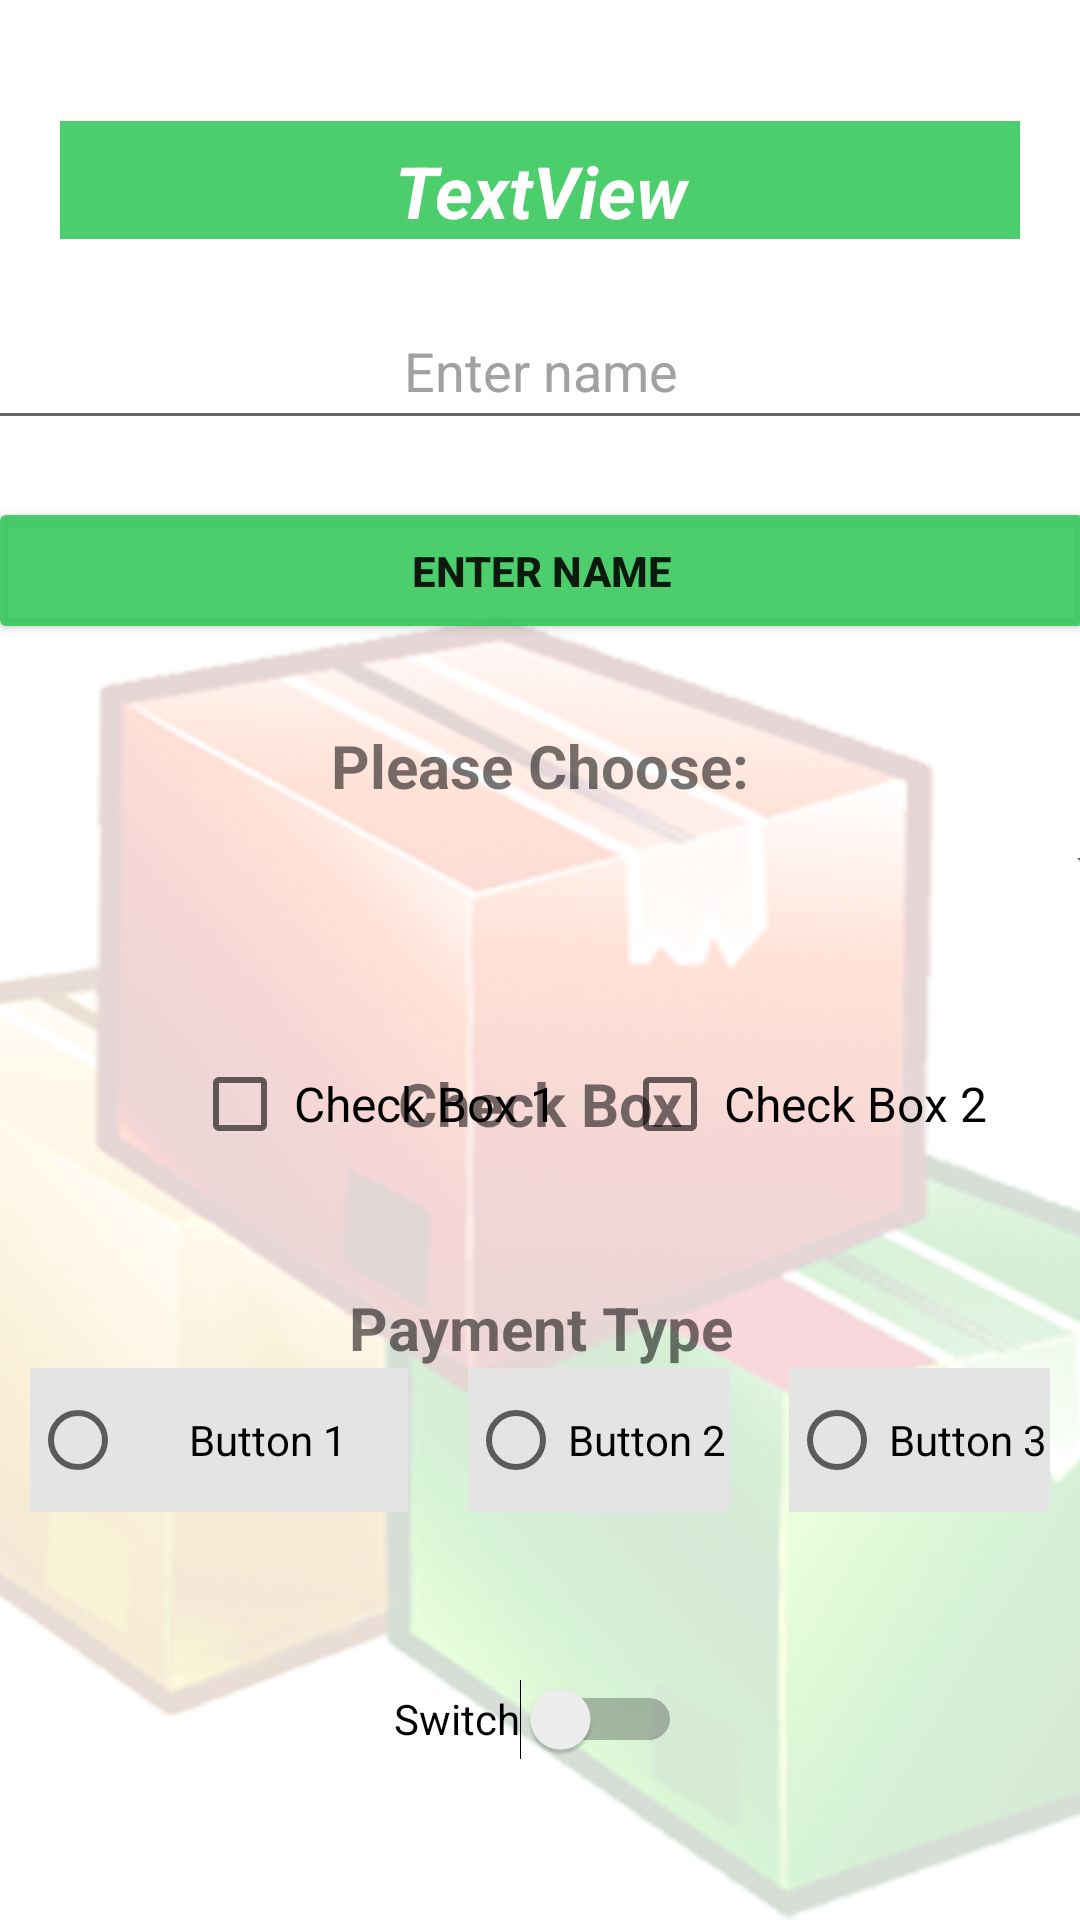

Here is an Android app screen rendered from its layout file. Give the layout XML and the strings, colors and styles it references.
<!-- AndroidManifest.xml: application theme Theme.Inventoryappsebastian -->
<!-- res/layout/activity_test2.xml -->
<?xml version="1.0" encoding="utf-8"?>
<androidx.constraintlayout.widget.ConstraintLayout xmlns:android="http://schemas.android.com/apk/res/android"
    xmlns:app="http://schemas.android.com/apk/res-auto"
    xmlns:tools="http://schemas.android.com/tools"
    android:layout_width="match_parent"
    android:layout_height="match_parent"
    android:background="#FFFFFF"
    android:backgroundTint="#000000"
    tools:context=".TestActivity">

    <ImageView
        android:id="@+id/imageView"
        android:layout_width="match_parent"
        android:layout_height="match_parent"
        android:background="#FD0D0D"
        android:backgroundTint="#FF0000"
        android:foregroundTint="#FFFFFF"
        app:layout_constraintBottom_toBottomOf="parent"
        app:layout_constraintEnd_toEndOf="parent"
        app:layout_constraintHorizontal_bias="1.0"
        app:layout_constraintStart_toStartOf="parent"
        app:layout_constraintTop_toTopOf="parent"
        app:layout_constraintVertical_bias="0.0"
        app:srcCompat="@drawable/bg_testactivity" />

    <Button
        android:id="@+id/btnGetName"
        android:layout_width="369dp"
        android:layout_height="49dp"
        android:layout_marginTop="19dp"
        android:backgroundTint="#D82CC653"
        android:text="Enter Name"
        android:textStyle="bold"
        app:layout_constraintEnd_toEndOf="parent"
        app:layout_constraintStart_toStartOf="parent"
        app:layout_constraintTop_toBottomOf="@+id/etvName" />

    <TextView
        android:id="@+id/txtViewName"
        android:layout_width="match_parent"
        android:layout_height="wrap_content"
        android:layout_marginLeft="20dp"
        android:layout_marginRight="20dp"
        android:background="#F8F8F8"
        android:backgroundTint="#D82CC653"
        android:paddingTop="7sp"
        android:text="TextView"
        android:textAlignment="center"
        android:textColor="#FFFFFF"
        android:textSize="24sp"
        android:textStyle="bold|italic"
        app:layout_constraintBottom_toBottomOf="parent"
        app:layout_constraintEnd_toEndOf="parent"
        app:layout_constraintHorizontal_bias="0.425"
        app:layout_constraintStart_toStartOf="parent"
        app:layout_constraintTop_toTopOf="parent"
        app:layout_constraintVertical_bias="0.067"
        tools:ignore="TextContrastCheck" />

    <EditText
        android:id="@+id/etvName"
        android:layout_width="369dp"
        android:layout_height="49dp"
        android:layout_marginTop="18dp"
        android:ems="10"
        android:hint="Enter name"
        android:inputType="textPersonName"
        android:textAlignment="center"
        android:textColor="#222222"
        android:textColorHint="#A3A0A0"
        app:layout_constraintEnd_toEndOf="parent"
        app:layout_constraintStart_toStartOf="parent"
        app:layout_constraintTop_toBottomOf="@+id/txtViewName" />


    <RadioGroup
        android:id="@+id/rgButtonGroup"
        android:layout_width="match_parent"
        android:layout_height="wrap_content"
        android:layout_marginBottom="136dp"
        android:orientation="horizontal"
        app:layout_constraintBottom_toBottomOf="parent"
        app:layout_constraintEnd_toEndOf="parent"
        app:layout_constraintHorizontal_bias="1.0"
        app:layout_constraintStart_toStartOf="parent">

        <RadioButton
            android:id="@+id/rb_Button01"
            android:layout_width="126dp"
            android:layout_height="wrap_content"
            android:layout_marginStart="10dp"
            android:layout_marginEnd="10dp"
            android:background="#E4E4E4"
            android:backgroundTint="#E4E4E4"
            android:text="Button 1"
            android:textAlignment="center" />

        <RadioButton
            android:id="@+id/rb_Button02"
            android:layout_width="126dp"
            android:layout_height="wrap_content"
            android:layout_marginStart="10dp"
            android:layout_marginEnd="10dp"
            android:layout_weight="1"
            android:background="#E4E4E4"
            android:backgroundTint="#E4E4E4"
            android:text="Button 2"
            android:textAlignment="center" />

        <RadioButton
            android:id="@+id/rb_Button03"
            android:layout_width="126dp"
            android:layout_height="wrap_content"
            android:layout_marginStart="10dp"
            android:layout_marginEnd="10dp"
            android:layout_weight="1"
            android:background="#E4E4E4"
            android:backgroundTint="#E4E4E4"
            android:text="Button 3"
            android:textAlignment="center" />

    </RadioGroup>

    <Switch
        android:id="@+id/switchButton"
        android:layout_width="wrap_content"
        android:layout_height="wrap_content"
        android:layout_marginBottom="40dp"
        android:minHeight="48dp"
        android:text="Switch"
        app:layout_constraintBottom_toBottomOf="parent"
        app:layout_constraintEnd_toEndOf="parent"
        app:layout_constraintHorizontal_bias="0.498"
        app:layout_constraintStart_toStartOf="parent"
        app:layout_constraintTop_toBottomOf="@+id/rgButtonGroup"
        app:layout_constraintVertical_bias="0.937" />

    <TextView
        android:id="@+id/txtView_PaymentType"
        android:layout_width="match_parent"
        android:layout_height="wrap_content"
        android:layout_marginStart="20dp"
        android:layout_marginEnd="20dp"
        android:layout_marginBottom="184dp"
        android:text="Payment Type"
        android:textAlignment="center"
        android:textSize="20sp"
        android:textStyle="bold"
        app:layout_constraintBottom_toBottomOf="parent"
        app:layout_constraintEnd_toEndOf="parent"
        app:layout_constraintHorizontal_bias="1.0"
        app:layout_constraintStart_toStartOf="parent" />

    <TextView
        android:id="@+id/txtView_CheckBoxOptions"
        android:layout_width="match_parent"
        android:layout_height="wrap_content"
        android:layout_marginStart="20sp"
        android:layout_marginEnd="20sp"
        android:text="Check Box"
        android:textAlignment="center"
        android:textSize="20sp"
        android:textStyle="bold"
        app:layout_constraintBottom_toBottomOf="parent"
        app:layout_constraintEnd_toEndOf="parent"
        app:layout_constraintHorizontal_bias="1.0"
        app:layout_constraintStart_toStartOf="parent"
        app:layout_constraintTop_toTopOf="@+id/imageView"
        app:layout_constraintVertical_bias="0.578" />

    <TextView
        android:id="@+id/txtView_Spinner"
        android:layout_width="match_parent"
        android:layout_height="wrap_content"
        android:layout_marginStart="20sp"
        android:layout_marginEnd="20sp"
        android:text="Please Choose:"
        android:textAlignment="center"
        android:textSize="20sp"
        android:textStyle="bold"
        app:layout_constraintBottom_toBottomOf="parent"
        app:layout_constraintEnd_toEndOf="parent"
        app:layout_constraintHorizontal_bias="1.0"
        app:layout_constraintStart_toStartOf="parent"
        app:layout_constraintTop_toTopOf="@+id/imageView"
        app:layout_constraintVertical_bias="0.394" />

    <Spinner
        android:id="@+id/spinnerId"
        android:layout_width="368dp"
        android:layout_height="48dp"
        android:layout_marginStart="20dp"
        android:layout_marginEnd="20dp"
        android:dropDownWidth="match_parent"
        android:focusableInTouchMode="false"
        android:foregroundTint="#F80000"
        android:scrollbarSize="20dp"
        app:layout_constraintBottom_toBottomOf="parent"
        app:layout_constraintEnd_toEndOf="parent"
        app:layout_constraintHorizontal_bias="0.0"
        app:layout_constraintStart_toStartOf="parent"
        app:layout_constraintTop_toTopOf="@+id/imageView"
        app:layout_constraintVertical_bias="0.446"
        tools:ignore="SpeakableTextPresentCheck" />

    <CheckBox
        android:id="@+id/chkbox_02"
        android:layout_width="wrap_content"
        android:layout_height="wrap_content"
        android:layout_marginBottom="248dp"
        android:paddingStart="2dp"
        android:paddingEnd="20dp"
        android:text="Check Box 2"
        android:textSize="16sp"
        app:layout_constraintBottom_toBottomOf="parent"
        app:layout_constraintEnd_toEndOf="parent"
        app:layout_constraintHorizontal_bias="0.142"
        app:layout_constraintStart_toEndOf="@+id/chkbox_01" />

    <CheckBox
        android:id="@+id/chkbox_01"
        android:layout_width="wrap_content"
        android:layout_height="wrap_content"
        android:layout_marginStart="64dp"
        android:layout_marginBottom="248dp"
        android:paddingStart="2dp"
        android:paddingEnd="20dp"
        android:text="Check Box 1"
        android:textSize="16sp"
        app:layout_constraintBottom_toBottomOf="parent"
        app:layout_constraintStart_toStartOf="parent" />

</androidx.constraintlayout.widget.ConstraintLayout>
<!-- resources referenced by this layout -->
<resources>
  <!-- drawable bg_testactivity: png bitmap (drawable-v24, 479445 bytes) -->
  <style name="Theme.Inventoryappsebastian" parent="Theme.MaterialComponents.DayNight.NoActionBar">
          
          <item name="colorPrimary">@color/purple_500</item>
          <item name="colorPrimaryVariant">@color/purple_700</item>
          <item name="colorOnPrimary">@color/white</item>
          
          <item name="colorSecondary">@color/teal_200</item>
          <item name="colorSecondaryVariant">@color/teal_700</item>
          <item name="colorOnSecondary">@color/white</item>
          
          <item name="android:statusBarColor" tools:targetApi="l">#000000</item>
          
      </style>
  <color name="purple_500">#FF6200EE</color>
  <color name="purple_700">#FF3700B3</color>
  <color name="white">#FFFFFFFF</color>
  <color name="teal_200">#FF03DAC5</color>
  <color name="teal_700">#FF018786</color>
</resources>
